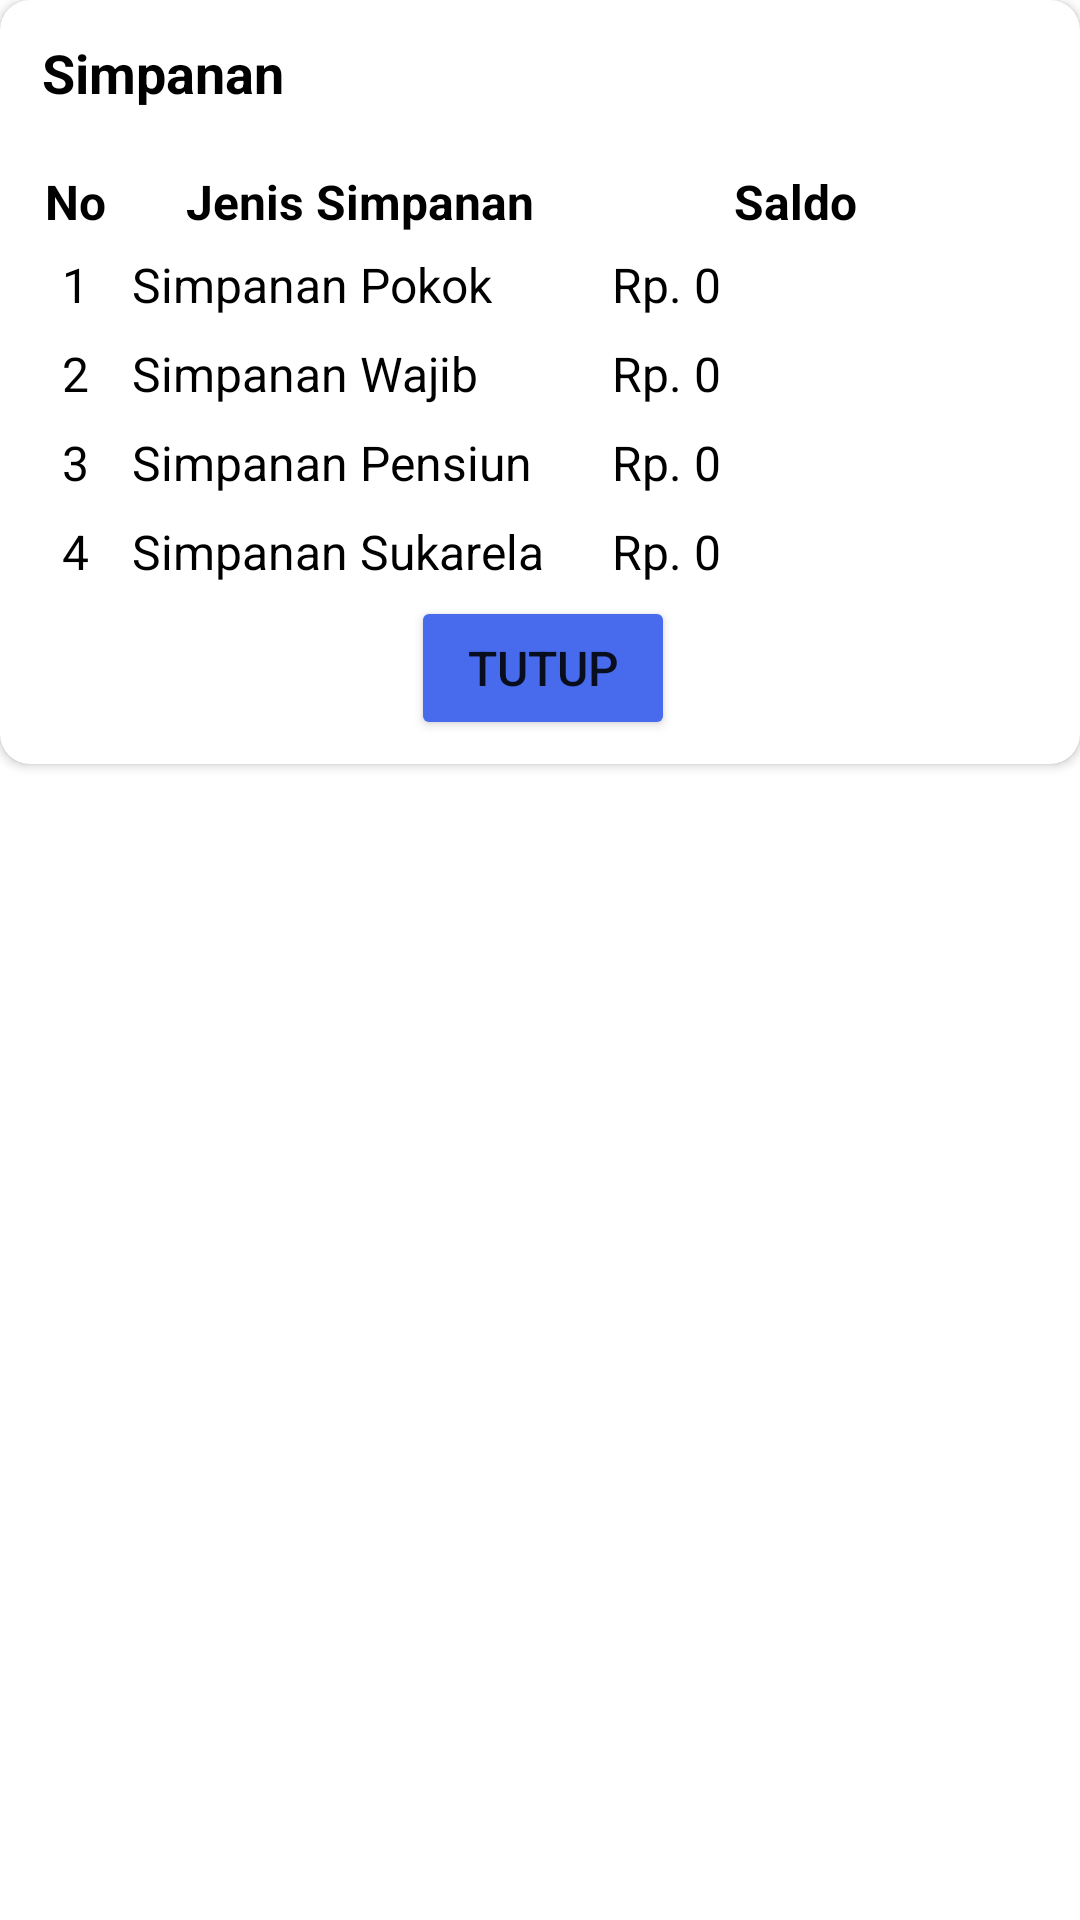

Write the Android layout XML for this screen, with the resource values it uses.
<!-- AndroidManifest.xml: application theme Theme.Chiki -->
<!-- res/layout/popup_home_simpanan.xml -->
<?xml version="1.0" encoding="utf-8"?>
<RelativeLayout
    xmlns:android="http://schemas.android.com/apk/res/android"
    xmlns:tools="http://schemas.android.com/tools"
    android:layout_width="330dp"
    xmlns:app="http://schemas.android.com/apk/res-auto"
    android:layout_gravity="center"
    android:layout_height="wrap_content">

    <androidx.cardview.widget.CardView
        android:layout_width="match_parent"
        android:layout_height="wrap_content"
        android:background="@color/white"
        app:cardCornerRadius="10dp"
        tools:layout_editor_absoluteX="158dp"
        tools:layout_editor_absoluteY="-16dp">

        <LinearLayout
            android:layout_width="match_parent"
            android:layout_height="match_parent"
            android:paddingLeft="10dp"
            android:paddingRight="8dp"
            android:paddingTop="8dp"
            android:orientation="vertical">

            <TextView
                android:id="@+id/infosukses"
                android:layout_width="match_parent"
                android:layout_height="wrap_content"
                android:text="Simpanan"
                android:textStyle="bold"
                android:textSize="18sp"
                android:layout_marginLeft="4dp"
                android:layout_marginTop="4dp"
                android:textColor="@color/black"/>

            <LinearLayout
                android:layout_width="match_parent"
                android:layout_height="wrap_content"
                android:orientation="horizontal">
                <LinearLayout
                    android:layout_width="30dp"
                    android:layout_height="wrap_content"
                    android:layout_marginTop="8dp"
                    android:orientation="vertical">
                    <TextView
                        android:layout_width="match_parent"
                        android:layout_height="wrap_content"
                        android:layout_marginTop="10dp"
                        android:text="No"
                        android:textSize="16sp"
                        android:textColor="@color/black"
                        android:padding="2dp"
                        android:textAlignment="center"
                        android:textStyle="bold"/>
                    <TextView
                        android:layout_width="match_parent"
                        android:layout_height="wrap_content"
                        android:text="1"
                        android:padding="4dp"
                        android:textSize="16sp"
                        android:textAlignment="center"
                        android:textColor="@color/black"/>
                    <TextView
                        android:layout_width="match_parent"
                        android:layout_height="wrap_content"
                        android:text="2"
                        android:padding="4dp"
                        android:textSize="16sp"
                        android:textAlignment="center"
                        android:textColor="@color/black"/>
                    <TextView
                        android:layout_width="match_parent"
                        android:layout_height="wrap_content"
                        android:text="3"
                        android:padding="4dp"
                        android:textSize="16sp"
                        android:textAlignment="center"
                        android:textColor="@color/black"/>
                    <TextView
                        android:layout_width="match_parent"
                        android:layout_height="wrap_content"
                        android:text="4"
                        android:padding="4dp"
                        android:textSize="16sp"
                        android:textAlignment="center"
                        android:textColor="@color/black"/>
                </LinearLayout>

                <LinearLayout
                    android:layout_width="160dp"
                    android:layout_height="wrap_content"
                    android:layout_marginTop="8dp"
                    android:orientation="vertical">
                    <TextView
                        android:layout_width="match_parent"
                        android:layout_height="wrap_content"
                        android:layout_marginTop="10dp"
                        android:text="Jenis Simpanan"
                        android:textSize="16sp"
                        android:textColor="@color/black"
                        android:padding="2dp"
                        android:textAlignment="center"
                        android:textStyle="bold"/>
                    <TextView
                        android:layout_width="match_parent"
                        android:layout_height="wrap_content"
                        android:text="Simpanan Pokok"
                        android:padding="4dp"
                        android:textSize="16sp"
                        android:textColor="@color/black"/>
                    <TextView
                        android:layout_width="match_parent"
                        android:layout_height="wrap_content"
                        android:text="Simpanan Wajib"
                        android:padding="4dp"
                        android:textSize="16sp"
                        android:textColor="@color/black"/>
                    <TextView
                        android:layout_width="match_parent"
                        android:layout_height="wrap_content"
                        android:text="Simpanan Pensiun"
                        android:padding="4dp"
                        android:textSize="16sp"
                        android:textColor="@color/black"/>
                    <TextView
                        android:layout_width="match_parent"
                        android:layout_height="wrap_content"
                        android:text="Simpanan Sukarela"
                        android:padding="4dp"
                        android:textSize="16sp"
                        android:textColor="@color/black"/>
                </LinearLayout>
                <LinearLayout
                    android:layout_width="130dp"
                    android:layout_height="wrap_content"
                    android:layout_marginTop="8dp"
                    android:orientation="vertical">
                    <TextView
                        android:layout_width="match_parent"
                        android:layout_height="wrap_content"
                        android:layout_marginTop="10dp"
                        android:text="Saldo"
                        android:textSize="16sp"
                        android:textColor="@color/black"
                        android:padding="2dp"
                        android:textAlignment="center"
                        android:textStyle="bold"/>
                    <TextView
                        android:id="@+id/tvPokok"
                        android:layout_width="match_parent"
                        android:layout_height="wrap_content"
                        android:text="Rp. 0"
                        android:padding="4dp"
                        android:textSize="16sp"
                        android:textColor="@color/black"/>
                    <TextView
                        android:id="@+id/tvWajib"
                        android:layout_width="match_parent"
                        android:layout_height="wrap_content"
                        android:text="Rp. 0"
                        android:padding="4dp"
                        android:textSize="16sp"
                        android:textColor="@color/black"/>
                    <TextView
                        android:id="@+id/tvPensiun"
                        android:layout_width="match_parent"
                        android:layout_height="wrap_content"
                        android:text="Rp. 0"
                        android:padding="4dp"
                        android:textSize="16sp"
                        android:textColor="@color/black"/>
                    <TextView
                        android:id="@+id/tvSukarela"
                        android:layout_width="match_parent"
                        android:layout_height="wrap_content"
                        android:text="Rp. 0"
                        android:padding="4dp"
                        android:textSize="16sp"
                        android:textColor="@color/black"/>
                </LinearLayout>
            </LinearLayout>

            <Button
                android:id="@+id/btnTutup"
                android:layout_width="wrap_content"
                android:layout_height="wrap_content"
                android:layout_gravity="center_horizontal"
                android:backgroundTint="@color/biru_tua"
                android:text="TUTUP"
                android:layout_marginBottom="8dp"
                android:textSize="16sp"/>
        </LinearLayout>

    </androidx.cardview.widget.CardView>

</RelativeLayout>
<!-- resources referenced by this layout -->
<resources>
  <color name="biru_tua">#476BEC</color>
  <color name="black">#FF000000</color>
  <color name="white">#FFFFFFFF</color>
  <style name="Theme.Chiki" parent="Theme.MaterialComponents.Light.NoActionBar">
          
          <item name="colorPrimary">@color/orange_700</item>
          <item name="colorPrimaryVariant">@color/orange_700</item>
          <item name="colorOnPrimary">@color/white</item>
          
          <item name="colorSecondary">@color/orange_700</item>
          <item name="colorSecondaryVariant">@color/orange_500</item>
          <item name="colorOnSecondary">@color/white</item>
          
          <item name="android:statusBarColor" tools:targetApi="l">?attr/colorPrimaryVariant</item>
          
      </style>
  <color name="orange_700">#F4841B</color>
  <color name="orange_500">#FFAA2B</color>
</resources>
